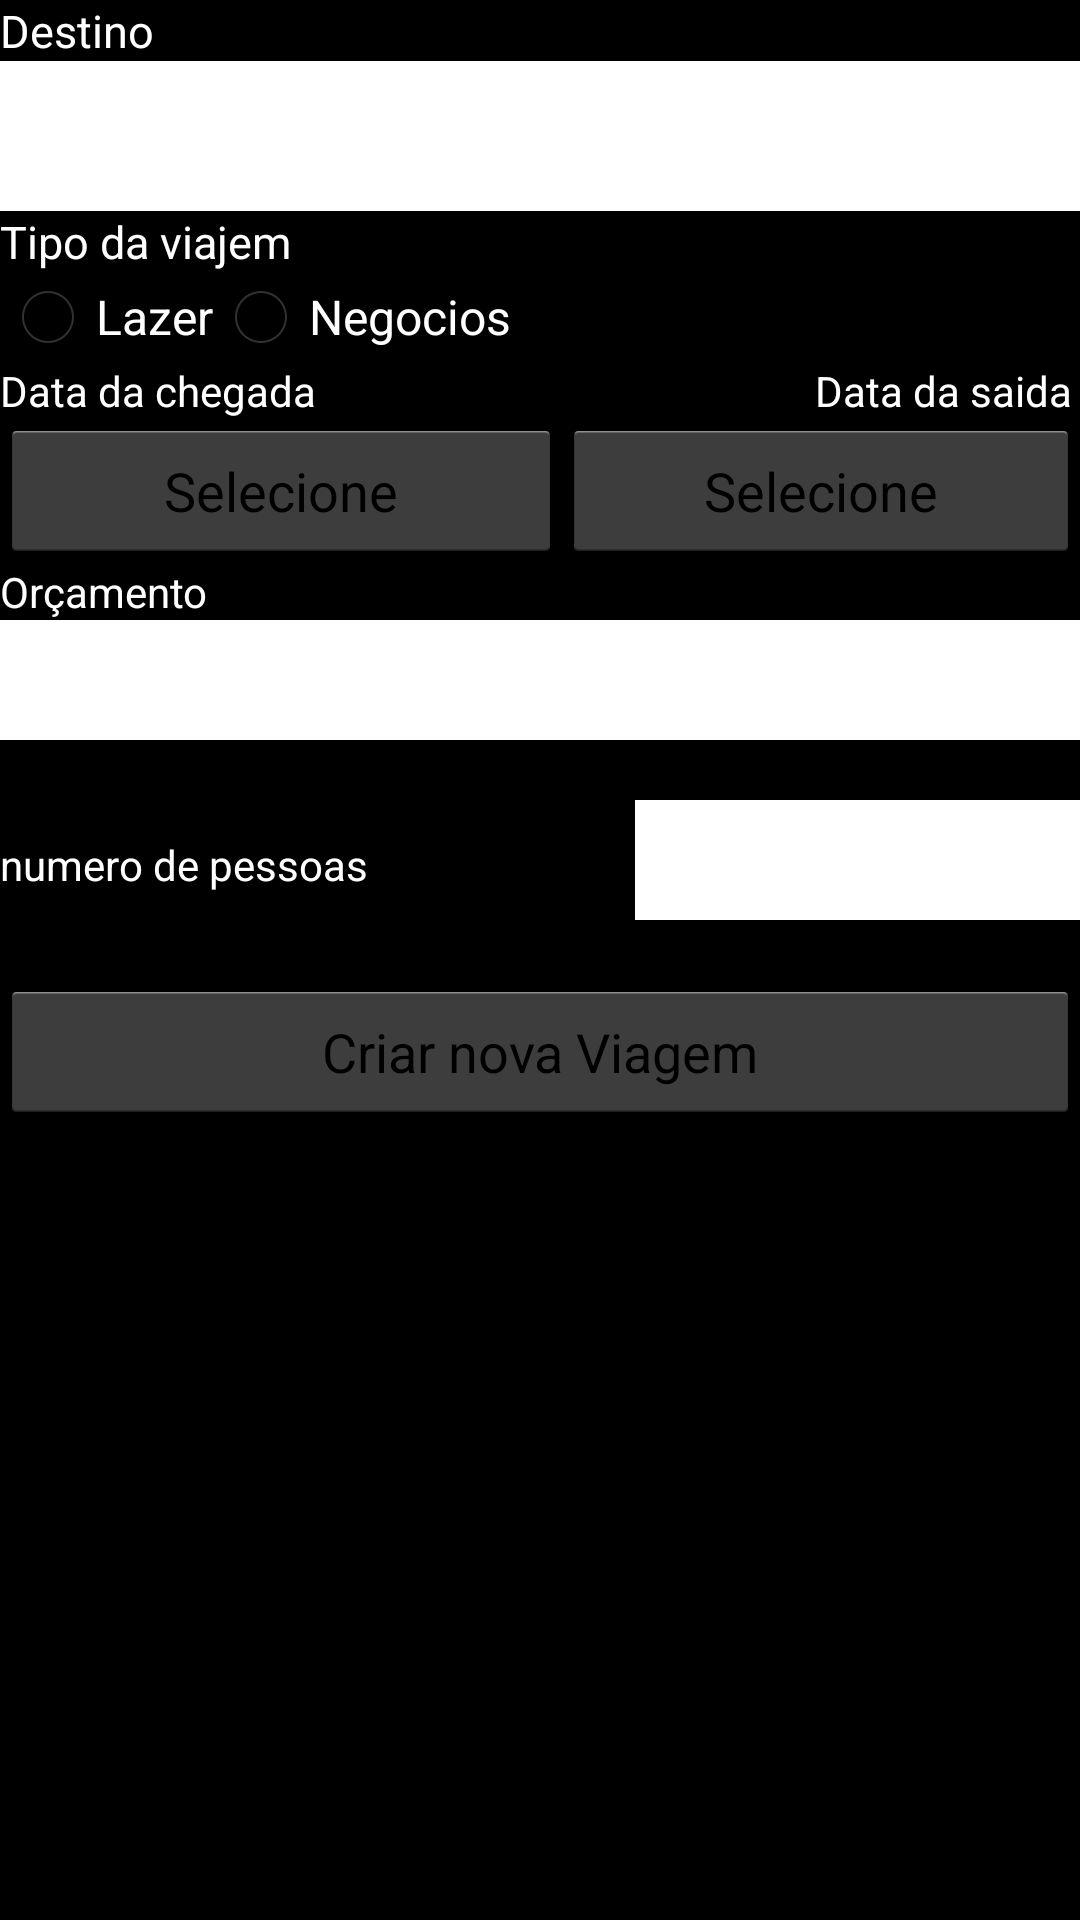

Here is an Android app screen rendered from its layout file. Give the layout XML and the strings, colors and styles it references.
<!-- AndroidManifest.xml: application theme AppTheme -->
<!-- res/layout/nova_viagem.xml -->
<?xml version="1.0" encoding="utf-8"?>
<ScrollView
    xmlns:android="http://schemas.android.com/apk/res/android"
    android:layout_width="match_parent"
    android:layout_height="match_parent" android:background="#000000">
    <TableLayout
        android:layout_width="match_parent"
        android:layout_height="match_parent">


        <TextView
            android:textColor="#FFFFFF"
            android:text="Destino"
            android:lines="1"
            android:textSize="15dp"

            />
        <EditText
            android:layout_width="match_parent"
            android:layout_height="50dp"
            android:background="#FFFFFF"

            />

        <TextView
            android:textColor="#FFFFFF"
            android:text="Tipo da viajem"
            android:lines="1"
            android:textSize="15dp"

            />

        <RadioGroup xmlns:android="http://schemas.android.com/apk/res/android"
            android:orientation="horizontal"
            android:layout_height="30dp"
            android:layout_width="match_parent"

            >

        <RadioButton
              android:text="Lazer"
              android:textColor="#FFFFFF"
            android:layout_height="match_parent"
            android:layout_width="wrap_content"
              />

        <RadioButton
            android:text="Negocios"
            android:textColor="#FFFFFF"
            android:layout_height="match_parent"
            android:layout_width="wrap_content"
            />
        </RadioGroup>

        <TableRow>
        <TextView
            android:text="Data da chegada"
            android:textColor="#FFFFFF"


            />
        <TextView
            android:text="Data da saida"
            android:textColor="#FFFFFF"

            android:layout_column="2"
        />
        </TableRow>


        <TableRow
            >

        <Button
            android:id="@+id/buttonChegada"
            android:text="Selecione"
            android:layout_weight="1"
            android:onClick="selecionarData"
            />

            <Button
            android:id="@+id/buttonSaida"
            android:text="Selecione"
            android:layout_weight="4"
            android:onClick="selecionarData"

            />

        </TableRow>
        <TableRow>


        </TableRow>

        <TextView
            android:text="Orçamento"
            android:textColor="#FFFFFF"


            />
        <TableRow>
            <EditText
                android:id="@+id/orcamento"
                android:layout_width="match_parent"
                android:layout_height="40dp"
                android:background="#FFFFFF"
                android:layout_weight="1"
                android:layout_marginBottom="20dp"
                />

        </TableRow>


        <TableRow>

            <TextView
                android:text="numero de pessoas"
                android:textColor="#FFFFFF"

                android:layout_weight="50"
                />
            <EditText
                android:id="@+id/npess"
                android:layout_width="match_parent"
                android:layout_height="40dp"
                android:background="#FFFFFF"
                android:layout_weight="55"
                android:layout_marginBottom="20dp"
                />

        </TableRow>


        <TableRow>
            <Button
                android:text="Criar nova Viagem"
                android:layout_weight="1"
                />

        </TableRow>
    </TableLayout>

</ScrollView>
<!-- resources referenced by this layout -->
<resources>
  <style name="AppTheme" parent="android:Theme.Holo.Light.DarkActionBar">
          
      </style>
</resources>
